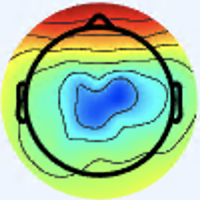

Source data for this figure (header and first rows):
[238 245 254 255], [238 245 254 255], [238 245 254 255], [238 245 254 255], [238 245 254 255], [238 245 254 255], [238 245 254 255], [238 245 254 255], [238 245 254 255], [238 245 254 255], [238 245 254 255], [238 245 254 255], [238 245 254 255], [238 245 254 255], [238 245 254 255], [238 245 254 255], [238 245 254 255], [238 245 254 255], [238 245 254 255], [238 245 254 255], [238 245 254 255], [238 245 254 255], [238 245 254 255], [238 245 254 255]
[238 245 254 255], [238 245 254 255], [238 245 254 255], [238 245 254 255], [238 245 254 255], [238 245 254 255], [238 245 254 255], [238 245 254 255], [238 245 254 255], [238 245 254 255], [238 245 254 255], [238 245 254 255], [238 245 254 255], [238 245 254 255], [238 245 254 255], [238 245 254 255], [238 245 254 255], [238 245 254 255], [238 245 254 255], [238 245 254 255], [238 245 254 255], [238 245 254 255], [238 245 254 255], [238 245 254 255]
[238 245 254 255], [238 245 254 255], [238 245 254 255], [238 245 254 255], [238 245 254 255], [238 245 254 255], [238 245 254 255], [238 245 254 255], [238 245 254 255], [238 245 254 255], [238 245 254 255], [238 245 254 255], [238 245 254 255], [238 245 254 255], [238 245 253 255], [238 245 253 255], [238 245 254 255], [238 245 254 255], [238 245 254 255], [238 245 254 255], [238 245 253 255], [238 245 253 255], [238 245 254 255], [238 244 254 255]
[238 245 254 255], [238 245 254 255], [238 245 254 255], [238 245 254 255], [238 245 254 255], [238 245 254 255], [238 245 254 255], [238 245 254 255], [238 245 254 255], [238 245 254 255], [238 245 254 255], [238 245 254 255], [238 245 254 255], [238 245 254 255], [238 245 253 255], [238 245 253 255], [238 245 253 255], [238 245 254 255], [238 245 254 255], [238 245 254 255], [238 245 253 255], [238 245 253 255], [238 244 254 255], [238 244 254 255]
[238 245 254 255], [238 245 254 255], [238 245 254 255], [238 245 254 255], [238 245 254 255], [238 245 254 255], [238 245 254 255], [238 245 254 255], [238 245 254 255], [238 245 254 255], [238 245 254 255], [238 245 254 255], [238 245 254 255], [238 245 254 255], [238 245 254 255], [238 245 254 255], [238 245 253 255], [238 245 253 255], [238 245 254 255], [238 245 254 255], [238 245 254 255], [238 244 254 255], [238 244 253 255], [238 244 253 255]
[238 245 254 255], [238 245 254 255], [238 245 254 255], [238 245 254 255], [238 245 254 255], [238 245 254 255], [238 245 254 255], [238 245 254 255], [238 245 254 255], [238 245 254 255], [238 245 254 255], [238 245 254 255], [238 245 254 255], [238 245 254 255], [238 245 254 255], [238 245 254 255], [238 245 253 255], [238 245 253 255], [238 245 254 255], [238 245 254 255], [238 244 254 255], [238 244 254 255], [238 244 253 255], [238 244 253 255]
[238 245 254 255], [238 245 254 255], [238 245 254 255], [238 245 254 255], [238 245 254 255], [238 245 254 255], [238 245 254 255], [238 245 254 255], [238 245 254 255], [238 245 254 255], [238 245 254 255], [238 245 254 255], [238 245 254 255], [238 245 254 255], [238 245 254 255], [238 245 254 255], [238 245 254 255], [238 245 254 255], [238 245 254 255], [238 245 254 255], [238 244 254 255], [238 244 253 255], [238 244 253 255], [238 244 253 255]
[238 245 254 255], [238 245 254 255], [238 245 254 255], [238 245 254 255], [238 245 254 255], [238 245 254 255], [238 245 254 255], [238 245 254 255], [238 245 254 255], [238 245 254 255], [238 245 254 255], [238 245 254 255], [238 245 254 255], [238 245 254 255], [238 245 254 255], [238 245 254 255], [238 245 254 255], [238 245 254 255], [238 245 254 255], [238 245 254 255], [238 244 253 255], [238 244 253 255], [238 244 253 255], [238 244 253 255]
[238 245 254 255], [238 245 254 255], [238 245 254 255], [238 245 254 255], [238 245 254 255], [238 245 254 255], [238 245 254 255], [238 245 254 255], [238 245 254 255], [238 245 254 255], [238 245 254 255], [238 245 254 255], [238 245 254 255], [238 245 254 255], [238 245 254 255], [238 245 254 255], [238 245 254 255], [238 245 254 255], [238 245 254 255], [238 244 254 255], [238 244 254 255], [238 244 254 255], [238 244 254 255], [238 244 254 255]
[238 245 254 255], [238 245 254 255], [238 245 254 255], [238 245 254 255], [238 245 254 255], [238 245 254 255], [238 245 254 255], [238 245 254 255], [238 245 254 255], [238 245 254 255], [238 245 254 255], [238 245 254 255], [238 245 254 255], [238 245 254 255], [238 245 254 255], [238 245 254 255], [238 245 254 255], [238 245 254 255], [238 244 254 255], [238 244 254 255], [238 244 254 255], [238 244 254 255], [238 244 254 255], [238 244 254 255]
[238 245 254 255], [238 245 254 255], [238 245 254 255], [238 245 254 255], [238 245 254 255], [238 245 254 255], [238 245 254 255], [238 245 254 255], [238 245 254 255], [238 245 254 255], [238 245 254 255], [238 245 254 255], [238 245 254 255], [238 245 253 255], [238 245 253 255], [238 245 253 255], [238 245 253 255], [238 244 253 255], [238 244 253 255], [238 244 253 255], [238 244 253 255], [238 244 253 255], [238 244 253 255], [238 244 253 255]
[238 245 254 255], [238 245 254 255], [238 245 254 255], [238 245 254 255], [238 245 254 255], [238 245 254 255], [238 245 254 255], [238 245 254 255], [238 245 254 255], [238 245 254 255], [238 245 254 255], [238 245 254 255], [238 245 253 255], [238 245 253 255], [238 245 253 255], [238 245 253 255], [238 244 253 255], [238 244 253 255], [238 244 253 255], [238 244 253 255], [238 244 253 255], [238 244 253 255], [238 244 253 255], [238 244 253 255]
[238 245 254 255], [238 245 254 255], [238 245 254 255], [238 245 254 255], [238 245 254 255], [238 245 254 255], [238 245 254 255], [238 245 254 255], [238 245 254 255], [238 245 254 255], [238 245 254 255], [238 245 254 255], [238 245 253 255], [238 245 253 255], [238 245 253 255], [237 244 253 255], [237 244 253 255], [237 244 252 255], [237 244 252 255], [237 243 252 255], [237 244 252 255], [237 244 252 255], [238 244 253 255], [238 244 253 255]
[238 245 254 255], [238 245 254 255], [238 245 254 255], [238 245 254 255], [238 245 254 255], [238 245 254 255], [238 245 254 255], [238 245 254 255], [238 245 254 255], [238 245 254 255], [238 245 254 255], [238 245 254 255], [238 245 253 255], [238 245 253 255], [237 244 253 255], [237 244 253 255], [237 244 252 255], [237 244 252 255], [237 243 252 255], [237 243 252 255], [237 243 252 255], [237 244 252 255], [238 244 253 255], [238 244 253 255]
[238 245 254 255], [238 245 254 255], [238 245 254 255], [238 245 254 255], [238 245 254 255], [238 245 254 255], [238 245 254 255], [238 245 254 255], [238 245 254 255], [238 245 254 255], [238 245 254 255], [238 245 254 255], [238 245 253 255], [238 244 253 255], [237 244 253 255], [237 244 252 255], [237 244 252 255], [237 243 251 255], [237 243 251 255], [237 243 251 255], [237 243 252 255], [237 243 252 255], [237 244 253 255], [237 244 253 255]
[238 245 254 255], [238 245 254 255], [238 245 254 255], [238 245 254 255], [238 245 254 255], [238 245 254 255], [238 245 254 255], [238 245 254 255], [238 245 254 255], [238 245 254 255], [238 245 254 255], [238 245 254 255], [238 244 253 255], [238 244 253 255], [237 244 252 255], [237 244 252 255], [237 243 251 255], [237 243 251 255], [237 243 251 255], [237 243 251 255], [237 243 251 255], [237 243 252 255], [237 244 252 255], [237 244 253 255]
[238 245 254 255], [238 245 254 255], [238 245 254 255], [238 245 254 255], [238 245 254 255], [238 245 254 255], [238 245 254 255], [238 245 254 255], [238 245 254 255], [238 245 254 255], [238 245 254 255], [238 245 254 255], [238 244 253 255], [237 244 253 255], [237 244 252 255], [237 244 252 255], [237 243 251 255], [237 243 251 255], [237 242 250 255], [236 242 250 255], [237 243 251 255], [237 243 251 255], [237 244 252 255], [237 244 252 255]
[238 245 254 255], [238 245 254 255], [238 245 254 255], [238 245 254 255], [238 245 254 255], [238 245 254 255], [238 245 254 255], [238 245 254 255], [238 245 254 255], [238 245 254 255], [238 245 254 255], [238 245 254 255], [237 244 253 255], [237 244 253 255], [237 244 252 255], [237 244 252 255], [237 243 252 255], [237 243 251 255], [236 242 250 255], [236 242 250 255], [237 243 250 255], [237 243 251 255], [237 244 251 255], [237 244 252 255]
[238 245 254 255], [238 245 254 255], [238 245 254 255], [238 245 254 255], [238 245 254 255], [238 245 254 255], [238 245 254 255], [238 245 254 255], [238 245 254 255], [238 245 254 255], [238 245 254 255], [238 245 254 255], [237 244 253 255], [237 244 253 255], [237 244 253 255], [237 244 253 255], [237 243 252 255], [236 243 252 255], [236 243 251 255], [236 243 251 255], [237 243 251 255], [237 243 251 255], [237 243 251 255], [237 244 252 255]
[238 245 254 255], [238 245 254 255], [238 245 254 255], [238 245 254 255], [238 245 254 255], [238 245 254 255], [238 245 254 255], [238 245 254 255], [238 245 254 255], [238 245 254 255], [238 245 254 255], [238 245 254 255], [237 244 253 255], [237 244 253 255], [237 244 253 255], [237 244 253 255], [236 243 252 255], [236 243 252 255], [236 243 251 255], [236 243 251 255], [237 243 251 255], [237 243 251 255], [237 244 252 255], [237 244 252 255]
[238 245 254 255], [238 245 254 255], [238 245 254 255], [238 245 254 255], [238 245 254 255], [238 245 254 255], [238 245 254 255], [238 245 254 255], [238 245 254 255], [238 245 254 255], [238 245 254 255], [238 245 254 255], [237 244 254 255], [237 244 254 255], [237 244 253 255], [237 244 253 255], [236 244 252 255], [236 244 252 255], [236 243 252 255], [236 243 252 255], [237 243 252 255], [237 244 252 255], [237 244 252 255], [237 245 252 255]
[238 245 254 255], [238 245 254 255], [238 245 254 255], [238 245 254 255], [238 245 254 255], [238 245 254 255], [238 245 254 255], [238 245 254 255], [238 245 254 255], [238 245 254 255], [238 245 254 255], [238 245 254 255], [237 244 254 255], [237 244 254 255], [237 244 254 255], [237 244 253 255], [236 244 252 255], [236 244 252 255], [236 243 252 255], [236 243 252 255], [237 244 252 255], [237 244 252 255], [237 245 252 255], [237 245 252 255]
[238 245 254 255], [238 245 254 255], [238 245 254 255], [238 245 254 255], [238 245 254 255], [238 245 254 255], [238 245 254 255], [238 245 254 255], [238 245 254 255], [237 245 254 255], [237 245 254 255], [237 245 254 255], [237 245 254 255], [237 245 254 255], [237 244 254 255], [237 244 254 255], [236 244 253 255], [236 244 253 255], [236 244 253 255], [236 244 253 255], [236 244 252 255], [236 244 252 255], [237 245 252 255], [237 245 252 255]
[238 245 254 255], [238 245 254 255], [238 245 254 255], [238 245 254 255], [238 245 254 255], [238 245 254 255], [238 245 254 255], [238 245 254 255], [237 245 254 255], [237 245 254 255], [237 245 254 255], [237 245 254 255], [237 245 254 255], [237 245 254 255], [237 244 254 255], [237 244 254 255], [236 244 254 255], [236 244 253 255], [236 244 253 255], [236 244 253 255], [236 244 253 255], [236 244 252 255], [237 245 252 255], [237 245 252 255]
[238 245 254 255], [238 245 254 255], [238 245 254 255], [238 245 254 255], [238 245 254 255], [238 245 254 255], [238 245 254 255], [238 245 254 255], [237 245 254 255], [237 245 254 255], [237 245 254 255], [237 245 254 255], [237 245 254 255], [237 244 254 255], [237 245 254 255], [237 245 254 255], [236 244 254 255], [236 244 254 255], [236 244 254 255], [236 244 254 255], [236 244 253 255], [236 244 253 255], [237 245 252 255], [237 245 252 255]
[238 245 254 255], [238 245 254 255], [238 245 254 255], [238 245 254 255], [238 245 254 255], [238 245 254 255], [238 245 254 255], [238 245 254 255], [237 245 254 255], [237 245 254 255], [237 245 254 255], [237 245 254 255], [237 244 254 255], [237 244 254 255], [237 245 254 255], [237 245 254 255], [237 245 254 255], [236 244 254 255], [236 244 254 255], [236 244 254 255], [237 245 254 255], [237 245 253 255], [238 246 253 255], [237 245 252 255]
[238 245 254 255], [238 245 254 255], [238 245 254 255], [238 245 254 255], [238 245 254 255], [237 245 254 255], [237 245 254 255], [237 245 254 255], [237 245 254 255], [237 245 254 255], [237 245 254 255], [238 245 254 255], [237 245 254 255], [237 245 254 255], [237 245 254 255], [237 245 254 255], [237 245 254 255], [237 245 253 255], [237 245 253 255], [237 245 253 255], [238 246 254 255], [238 247 254 255], [239 248 254 255], [239 248 253 255]
[238 245 254 255], [238 245 254 255], [238 245 254 255], [238 245 254 255], [237 245 254 255], [237 245 254 255], [237 245 254 255], [237 245 254 255], [237 245 254 255], [237 245 254 255], [238 245 254 255], [238 245 254 255], [238 245 254 255], [237 245 254 255], [237 245 254 255], [237 245 254 255], [237 245 253 255], [237 245 253 255], [237 245 253 255], [237 245 253 255], [239 247 254 255], [239 249 254 255], [240 250 254 255], [241 251 254 255]
[238 245 254 255], [238 245 254 255], [238 245 254 255], [237 245 254 255], [237 245 254 255], [237 245 254 255], [237 245 254 255], [238 245 254 255], [238 245 254 255], [238 245 254 255], [238 245 254 255], [238 245 254 255], [238 245 254 255], [238 245 254 255], [238 245 254 255], [238 245 254 255], [238 245 254 255], [238 245 253 255], [238 245 252 255], [238 245 252 255], [239 247 253 255], [241 250 254 255], [241 253 255 255], [242 254 255 255]
[238 245 254 255], [238 245 254 255], [237 245 254 255], [237 245 254 255], [237 245 254 255], [237 245 254 255], [238 245 254 255], [238 245 254 255], [238 245 254 255], [238 245 254 255], [238 245 254 255], [238 245 254 255], [238 245 254 255], [238 245 254 255], [238 245 254 255], [238 245 254 255], [239 245 253 255], [239 245 253 255], [239 245 252 255], [239 245 252 255], [240 248 253 255], [241 250 254 255], [242 253 255 255], [243 254 255 255]
[238 245 254 255], [237 245 254 255], [237 245 254 255], [237 244 254 255], [237 244 254 255], [237 244 254 255], [238 245 254 255], [238 245 254 255], [238 245 254 255], [238 245 254 255], [238 245 254 255], [238 245 254 255], [238 245 254 255], [238 245 254 255], [238 245 254 255], [239 245 253 255], [239 245 253 255], [240 245 252 255], [240 245 252 255], [240 246 252 255], [240 248 254 255], [239 250 254 255], [240 252 255 255], [239 252 255 255]
[237 245 254 255], [237 245 254 255], [237 244 254 255], [237 244 254 255], [237 244 254 255], [237 244 254 255], [238 245 254 255], [238 245 254 255], [238 245 254 255], [238 245 254 255], [238 245 254 255], [238 245 254 255], [238 245 254 255], [238 245 254 255], [239 245 253 255], [239 245 253 255], [240 245 252 255], [240 245 252 255], [241 245 252 255], [240 246 252 255], [239 248 253 255], [237 249 253 255], [236 250 253 255], [234 250 253 255]
[237 245 254 255], [237 244 254 255], [237 244 254 255], [237 244 254 255], [237 244 254 255], [237 244 254 255], [238 245 254 255], [238 245 254 255], [238 245 254 255], [238 245 254 255], [238 245 254 255], [238 245 254 255], [238 245 254 255], [239 245 254 255], [239 245 253 255], [240 245 253 255], [240 245 252 255], [241 246 252 255], [242 246 251 255], [241 246 251 255], [239 247 250 255], [236 248 249 255], [232 250 247 255], [230 249 247 255]
[237 244 254 255], [237 244 254 255], [237 244 254 255], [237 244 254 255], [237 244 254 255], [237 244 254 255], [238 245 254 255], [238 245 254 255], [238 245 254 255], [238 245 254 255], [238 245 254 255], [238 245 254 255], [239 245 254 255], [239 245 254 255], [240 245 254 255], [240 245 253 255], [241 246 253 255], [241 246 252 255], [242 246 252 255], [242 246 251 255], [239 247 250 255], [236 247 248 255], [232 249 245 255], [230 248 245 255]
[237 244 253 255], [237 244 253 255], [237 244 253 255], [237 244 253 255], [237 244 254 255], [237 244 254 255], [237 244 254 255], [237 244 254 255], [237 245 254 255], [237 245 254 255], [238 245 254 255], [238 245 254 255], [239 245 254 255], [240 245 254 255], [241 245 254 255], [241 244 254 255], [241 245 254 255], [241 246 253 255], [241 246 253 255], [241 247 253 255], [239 247 252 255], [238 247 251 255], [236 248 249 255], [236 248 249 255]
[237 244 253 255], [237 244 253 255], [237 244 253 255], [237 244 253 255], [237 244 254 255], [237 244 254 255], [237 244 254 255], [237 244 254 255], [237 244 254 255], [237 245 254 255], [237 245 254 255], [238 245 254 255], [239 245 254 255], [240 245 254 255], [241 244 254 255], [241 244 254 255], [242 245 254 255], [241 246 254 255], [240 247 254 255], [240 247 254 255], [240 247 254 255], [240 247 254 255], [241 249 254 255], [242 246 251 255]
[237 244 253 255], [237 244 253 255], [237 244 253 255], [237 244 253 255], [237 244 253 255], [237 244 253 255], [237 244 253 255], [237 244 253 255], [237 244 253 255], [237 244 253 255], [237 245 253 255], [237 245 253 255], [239 245 254 255], [240 244 254 255], [241 244 254 255], [242 243 254 255], [242 245 254 255], [241 246 254 255], [239 247 254 255], [240 248 254 255], [241 248 254 255], [244 248 254 255], [246 253 255 255], [248 246 254 255]
[237 244 253 255], [237 244 253 255], [237 244 253 255], [237 244 253 255], [237 244 253 255], [237 244 253 255], [237 244 253 255], [237 244 253 255], [237 244 253 255], [237 244 253 255], [237 245 253 255], [237 245 253 255], [239 244 254 255], [240 244 254 255], [241 243 254 255], [242 243 254 255], [241 244 254 255], [241 246 254 255], [239 248 254 255], [239 248 254 255], [242 246 252 255], [245 243 249 255], [248 244 253 255], [250 234 228 255]
[237 244 253 255], [237 244 253 255], [237 244 253 255], [237 244 253 255], [237 244 253 255], [237 244 253 255], [237 244 253 255], [237 244 252 255], [237 244 252 255], [237 244 252 255], [237 244 252 255], [237 244 252 255], [239 244 253 255], [240 243 254 255], [242 242 254 255], [243 242 254 255], [242 244 254 255], [241 245 254 255], [239 248 254 255], [239 247 253 255], [240 239 241 255], [242 227 219 255], [245 216 184 255], [247 200 143 255]
[237 244 253 255], [237 244 253 255], [237 244 253 255], [237 244 253 255], [237 244 253 255], [237 244 253 255], [237 244 252 255], [237 244 252 255], [237 244 252 255], [237 244 252 255], [237 244 252 255], [237 244 252 255], [239 243 253 255], [241 243 254 255], [243 242 254 255], [244 242 254 255], [242 243 254 255], [241 244 254 255], [239 248 254 255], [238 246 253 255], [237 234 236 255], [239 218 199 255], [242 195 132 255], [244 175  82 255]
[237 244 253 255], [237 244 253 255], [237 243 253 255], [237 243 253 255], [237 244 253 255], [237 244 252 255], [237 244 252 255], [237 244 252 255], [237 244 251 255], [236 244 251 255], [236 244 250 255], [237 244 251 255], [240 243 253 255], [242 243 254 255], [244 241 254 255], [245 241 254 255], [243 242 254 255], [241 244 254 255], [239 248 254 255], [237 246 254 255], [235 235 246 255], [234 217 205 255], [236 187 110 255], [239 166  61 255]
[237 244 253 255], [237 244 253 255], [237 243 253 255], [237 243 253 255], [237 244 252 255], [237 244 252 255], [237 244 252 255], [237 244 252 255], [236 244 252 255], [236 244 251 255], [236 244 250 255], [236 244 250 255], [239 244 252 255], [241 243 254 255], [244 242 254 255], [244 242 254 255], [242 242 254 255], [240 243 254 255], [238 244 254 255], [236 241 245 255], [234 233 219 255], [234 217 171 255], [235 186  87 255], [238 165  58 255]
[238 244 253 255], [238 244 253 255], [238 244 253 255], [238 244 252 255], [237 244 252 255], [237 244 252 255], [237 244 252 255], [237 244 252 255], [236 244 252 255], [237 245 252 255], [236 245 252 255], [236 245 252 255], [237 245 253 255], [239 246 254 255], [241 246 254 255], [241 246 254 255], [239 244 254 255], [237 241 252 255], [236 235 242 255], [236 229 210 255], [238 226 140 255], [239 218  89 255], [241 192  68 255], [242 173  61 255]
[238 244 253 255], [238 244 253 255], [238 244 252 255], [238 244 252 255], [238 244 252 255], [237 244 252 255], [237 244 252 255], [237 244 252 255], [237 245 253 255], [237 245 253 255], [236 245 253 255], [236 245 253 255], [236 247 254 255], [236 248 254 255], [238 250 254 255], [238 250 254 255], [235 247 254 255], [234 240 252 255], [234 228 217 255], [237 218 164 255], [241 216  91 255], [243 210  71 255], [244 195  67 255], [245 184  64 255]
[239 245 253 255], [239 245 252 255], [239 245 252 255], [239 245 252 255], [238 245 252 255], [238 245 253 255], [237 245 253 255], [237 245 253 255], [237 245 253 255], [237 245 254 255], [236 245 254 255], [235 245 254 255], [235 248 254 255], [234 250 254 255], [234 253 254 255], [234 253 255 255], [233 250 254 255], [232 243 254 255], [234 226 180 255], [237 211 111 255], [241 196  75 255], [244 188  65 255], [245 190  65 255], [246 193  66 255]
[239 245 252 255], [239 245 252 255], [240 245 252 255], [240 245 252 255], [239 245 253 255], [238 245 253 255], [237 245 253 255], [237 245 253 255], [237 245 254 255], [237 245 254 255], [236 245 254 255], [235 245 254 255], [234 248 254 255], [234 250 254 255], [233 252 254 255], [232 252 254 255], [232 248 254 255], [232 238 231 255], [235 221 139 255], [240 203  79 255], [242 186  67 255], [244 177  63 255], [245 190  66 255], [247 201  69 255]
[240 245 252 255], [240 245 252 255], [240 245 251 255], [241 245 251 255], [240 245 252 255], [239 245 253 255], [238 245 254 255], [238 246 254 255], [237 246 254 255], [236 246 254 255], [235 246 254 255], [234 246 254 255], [234 245 254 255], [234 245 254 255], [234 247 254 255], [234 245 253 255], [235 235 217 255], [237 222 165 255], [241 206  97 255], [243 194  68 255], [244 187  64 255], [245 187  65 255], [246 196  67 255], [248 206  70 255]
[240 245 252 255], [240 245 252 255], [241 245 251 255], [241 245 251 255], [240 245 252 255], [239 245 253 255], [238 246 254 255], [238 246 254 255], [237 246 254 255], [236 246 254 255], [234 247 254 255], [234 246 254 255], [234 242 254 255], [235 240 254 255], [235 241 254 255], [236 238 239 255], [240 226 170 255], [243 212 108 255], [245 201  74 255], [246 195  67 255], [246 197  68 255], [247 202  69 255], [248 206  70 255], [247 209  71 255]
[240 246 252 255], [241 246 251 255], [242 246 250 255], [243 246 250 255], [241 246 252 255], [240 246 253 255], [238 246 254 255], [238 246 254 255], [237 247 254 255], [236 247 254 255], [235 248 253 255], [234 246 253 255], [234 241 254 255], [235 237 253 255], [236 238 247 255], [238 235 211 255], [242 222 124 255], [247 212  76 255], [248 208  71 255], [248 210  71 255], [250 219  75 255], [250 224  77 255], [247 216  75 255], [246 213  73 255]
[240 246 251 255], [241 246 251 255], [242 246 250 255], [243 246 250 255], [241 246 252 255], [239 246 253 255], [238 246 254 255], [237 246 254 255], [237 246 254 255], [236 247 254 255], [235 248 254 255], [234 246 253 255], [235 240 253 255], [236 235 242 255], [238 235 221 255], [241 232 174 255], [246 224  96 255], [250 220  74 255], [250 221  75 255], [250 224  76 255], [252 231  80 255], [251 235  82 255], [250 228  79 255], [245 221  75 255]
[240 246 252 255], [241 246 252 255], [242 246 251 255], [242 246 251 255], [240 245 252 255], [238 245 253 255], [236 244 254 255], [235 243 254 255], [235 244 254 255], [236 245 254 255], [236 247 254 255], [236 246 252 255], [237 239 240 255], [239 233 216 255], [241 232 177 255], [244 232 132 255], [250 236  88 255], [253 239  80 255], [253 239  80 255], [253 238  80 255], [250 234  80 255], [248 233  80 255], [255 248  83 255], [248 237  80 255]
[239 246 253 255], [240 246 252 255], [241 246 251 255], [241 246 251 255], [239 245 252 255], [236 243 253 255], [234 242 254 255], [232 241 254 255], [234 242 254 255], [236 244 254 255], [237 246 254 255], [238 245 252 255], [240 238 227 255], [242 232 190 255], [245 229 137 255], [248 231  98 255], [252 241  84 255], [252 246  82 255], [244 236  79 255], [233 222  75 255], [219 203  70 255], [213 197  69 255], [235 227  76 255], [229 226  75 255]
[239 245 252 255], [239 245 252 255], [240 246 252 255], [240 245 252 255], [238 244 252 255], [234 242 253 255], [231 240 254 255], [229 239 253 255], [232 240 254 255], [235 242 254 255], [238 245 254 255], [241 244 252 255], [242 236 217 255], [245 230 168 255], [252 231 106 255], [252 234  81 255], [254 243  82 255], [246 236  80 255], [207 199  67 255], [168 157  57 255], [137 119  57 255], [125 104  58 255], [152 139  52 255], [173 167  55 255]
[239 245 252 255], [239 245 252 255], [240 245 252 255], [239 245 252 255], [237 243 252 255], [234 242 253 255], [230 240 253 255], [228 240 253 255], [233 241 254 255], [237 243 254 255], [240 246 254 255], [243 245 247 255], [246 240 197 255], [247 232 140 255], [247 225  87 255], [240 218  73 255], [227 208  69 255], [205 190  65 255], [168 157  57 255], [135 125  53 255], [112  96  57 255], [107  89  59 255], [130 119  49 255], [160 155  52 255]
[238 245 253 255], [238 244 253 255], [239 244 252 255], [238 244 252 255], [236 244 252 255], [234 244 252 255], [231 243 252 255], [231 243 252 255], [237 247 254 255], [243 250 254 255], [243 250 254 255], [245 250 236 255], [254 254 163 255], [251 245 105 255], [225 213  77 255], [190 173  58 255], [138 117  38 255], [108  86  31 255], [124 107  47 255], [151 140  60 255], [178 172  63 255], [198 198  67 255], [207 209  70 255], [215 218  73 255]
[238 244 253 255], [238 244 253 255], [238 244 253 255], [238 244 252 255], [237 245 252 255], [235 246 252 255], [233 246 251 255], [233 246 251 255], [240 250 254 255], [245 252 254 255], [244 251 250 255], [239 245 217 255], [235 236 132 255], [220 216  79 255], [187 181  64 255], [150 140  51 255], [103  88  32 255], [ 87  69  26 255], [129 115  47 255], [182 173  66 255], [227 229  77 255], [255 253  84 255], [254 253  85 255], [248 253  85 255]
[237 244 254 255], [237 244 253 255], [237 244 253 255], [237 244 253 255], [237 246 252 255], [236 248 250 255], [234 248 250 255], [234 249 250 255], [239 251 254 255], [241 250 253 255], [240 250 234 255], [222 230 191 255], [172 167 101 255], [132 119  44 255], [120 115  45 255], [125 129  53 255], [153 159  55 255], [184 189  62 255], [208 209  70 255], [228 226  76 255], [243 247  83 255], [251 253  85 255], [248 253  85 255], [245 253  86 255]
[237 244 253 255], [237 244 253 255], [237 244 253 255], [237 244 252 255], [237 246 251 255], [236 248 251 255], [236 249 250 255], [236 250 250 255], [240 250 254 255], [236 242 250 255], [219 227 207 255], [191 196 151 255], [139 128  80 255], [105  86  35 255], [110 105  41 255], [139 149  56 255], [202 217  73 255], [248 253  85 255], [255 253  85 255], [252 253  84 255], [248 253  85 255], [243 252  85 255], [241 251  85 255], [240 251  86 255]
[237 245 251 255], [237 245 250 255], [237 245 250 255], [237 245 250 255], [237 245 252 255], [238 246 253 255], [239 249 252 255], [240 248 253 255], [244 245 254 255], [230 226 250 255], [171 169 165 255], [132 128  92 255], [148 134  69 255], [174 154  63 255], [190 181  63 255], [208 211  70 255], [238 241  80 255], [255 253  85 255], [253 253  85 255], [247 253  85 255], [243 253  85 255], [240 252  86 255], [238 252  86 255], [237 252  87 255]
[237 245 249 255], [237 245 249 255], [237 245 248 255], [237 245 248 255], [238 245 251 255], [240 245 254 255], [243 247 254 255], [243 244 254 255], [243 236 253 255], [223 213 237 255], [160 152 130 255], [128 121  54 255], [176 164  64 255], [225 211  80 255], [241 236  80 255], [248 249  83 255], [254 253  84 255], [254 253  84 255], [247 253  85 255], [241 253  86 255], [238 253  87 255], [237 253  87 255], [236 253  88 255], [234 253  88 255]
[238 246 248 255], [237 246 247 255], [237 246 245 255], [238 246 245 255], [240 245 250 255], [242 244 254 255], [247 245 254 255], [246 239 253 255], [230 218 249 255], [216 201 212 255], [207 200 111 255], [208 209  69 255], [223 224  74 255], [236 238  81 255], [238 245  81 255], [238 249  82 255], [239 250  83 255], [240 250  84 255], [240 251  86 255], [237 252  87 255], [236 253  88 255], [234 253  89 255], [233 253  89 255], [230 253  89 255]
... 139 more rows
